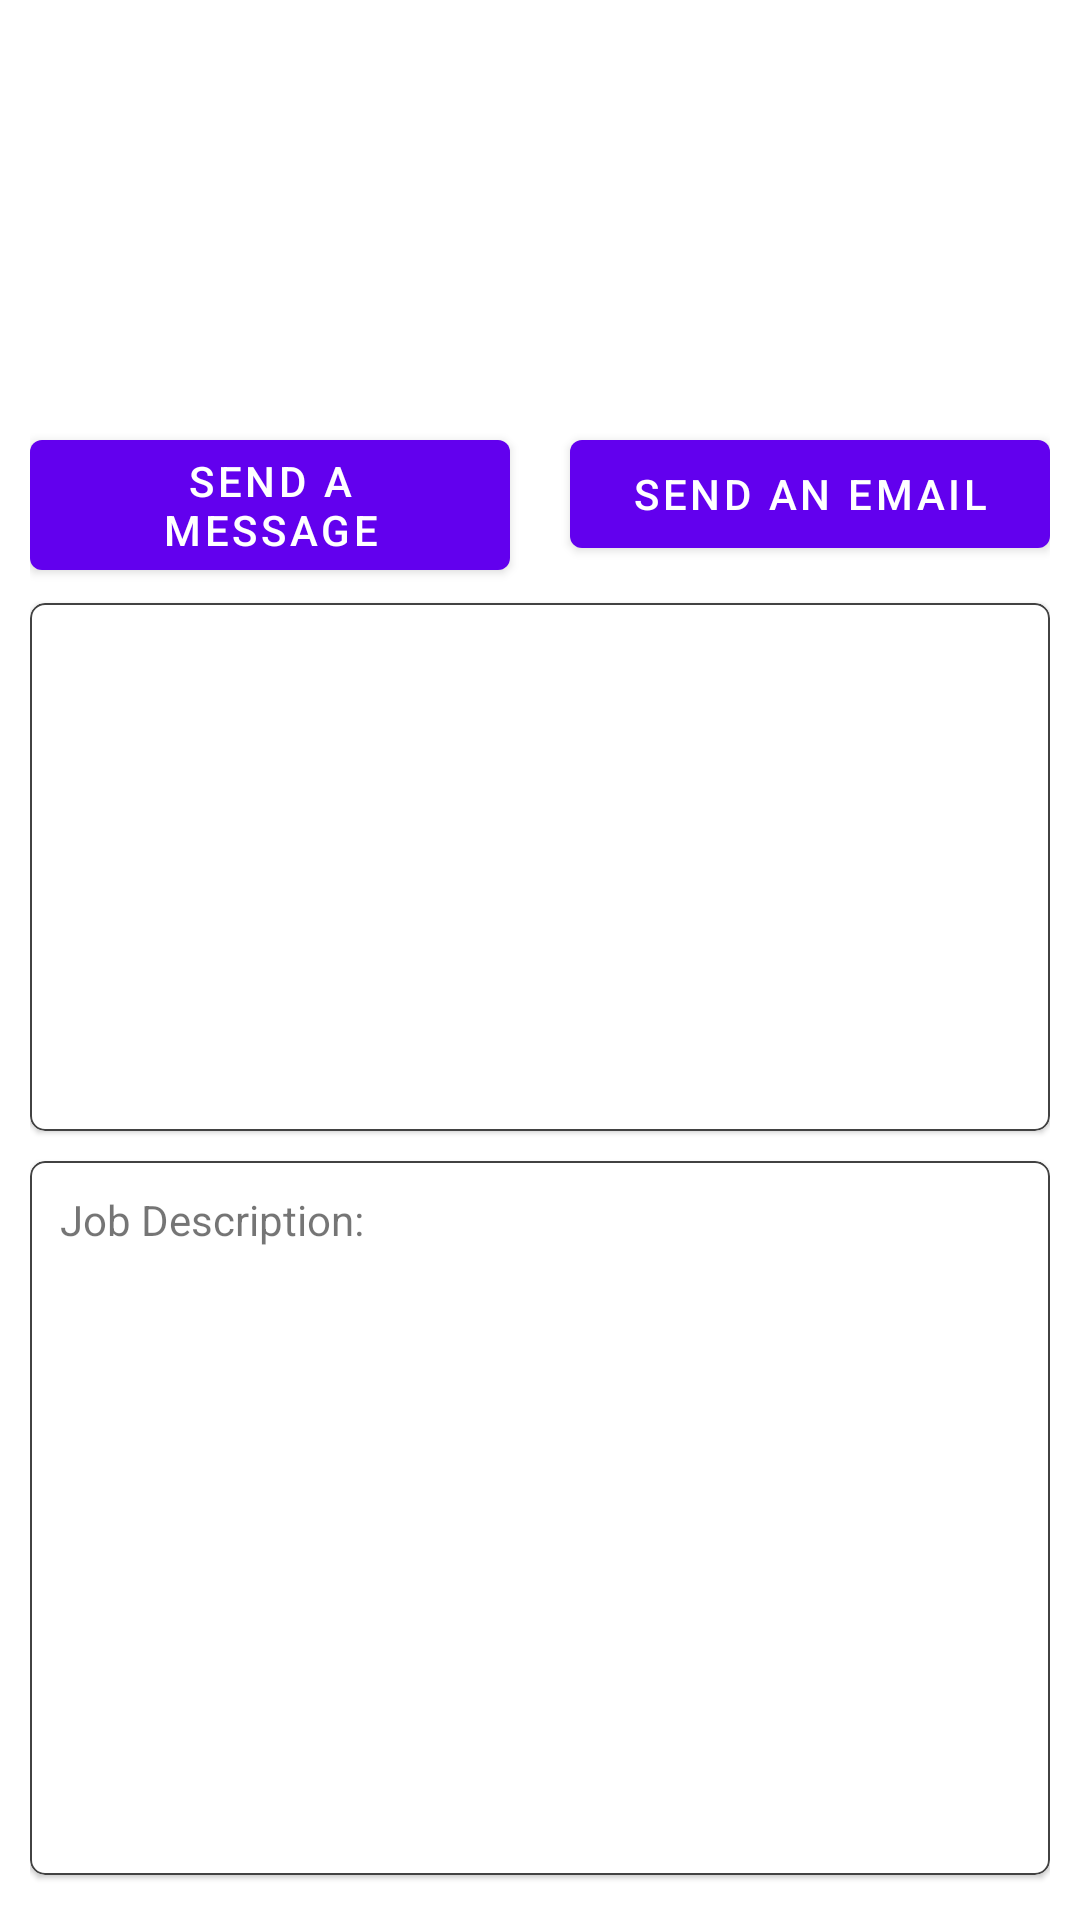

Write the Android layout XML for this screen, with the resource values it uses.
<!-- AndroidManifest.xml: application theme Theme.JobBoard -->
<!-- res/layout/activity_job_details.xml -->
<?xml version="1.0" encoding="utf-8"?>
<androidx.constraintlayout.widget.ConstraintLayout xmlns:android="http://schemas.android.com/apk/res/android"
    xmlns:app="http://schemas.android.com/apk/res-auto"
    xmlns:tools="http://schemas.android.com/tools"
    android:layout_width="match_parent"
    android:layout_height="match_parent"
    android:padding="10dp"
    tools:context=".JobDetailsActivity">

    <ImageView
        android:id="@+id/imgDetailJobPhoto"
        android:layout_width="0dp"
        android:layout_height="0dp"
        android:src="@drawable/ic_launcher_background"
        android:scaleType="centerCrop"
        app:layout_constraintBottom_toTopOf="@+id/btnSendMessage"
        app:layout_constraintEnd_toEndOf="parent"
        app:layout_constraintHorizontal_bias="0.0"
        app:layout_constraintStart_toStartOf="parent"
        app:layout_constraintTop_toTopOf="parent" />

    <com.google.android.material.button.MaterialButton
        android:id="@+id/btnSendMessage"
        android:layout_width="0dp"
        android:layout_height="wrap_content"
        android:layout_marginEnd="10dp"
        android:text="Send a Message"
        app:layout_constraintBottom_toTopOf="@+id/guideline1"
        app:layout_constraintEnd_toStartOf="@+id/btnSendEmail"
        app:layout_constraintHorizontal_bias="0.5"
        app:layout_constraintStart_toStartOf="parent"
        app:layout_constraintTop_toBottomOf="@+id/imgDetailJobPhoto" />

    <com.google.android.material.button.MaterialButton
        android:id="@+id/btnSendEmail"
        android:layout_width="0dp"
        android:layout_height="wrap_content"
        android:layout_marginStart="10dp"
        android:text="Send an Email"
        app:layout_constraintEnd_toEndOf="parent"
        app:layout_constraintHorizontal_bias="0.5"
        app:layout_constraintStart_toEndOf="@+id/btnSendMessage"
        app:layout_constraintTop_toTopOf="@+id/btnSendMessage" />

    <androidx.constraintlayout.widget.Guideline
        android:id="@+id/guideline1"
        android:layout_width="wrap_content"
        android:layout_height="wrap_content"
        android:orientation="horizontal"
        app:layout_constraintGuide_percent=".30" />

    <com.google.android.material.card.MaterialCardView
        android:id="@+id/materialCardView"
        android:layout_width="0dp"
        android:layout_height="0dp"
        android:layout_marginTop="5dp"
        android:layout_marginBottom="5dp"
        app:cardCornerRadius="5dp"
        app:strokeWidth="0.5dp"
        app:strokeColor="@color/cardview_dark_background"
        app:layout_constraintBottom_toTopOf="@+id/guideline2"
        app:layout_constraintEnd_toEndOf="parent"
        app:layout_constraintStart_toStartOf="parent"
        app:layout_constraintTop_toTopOf="@+id/guideline1">

        <androidx.constraintlayout.widget.ConstraintLayout
            android:layout_width="match_parent"
            android:layout_height="match_parent">

            <TextView
                android:id="@+id/txtDetailJobName"
                android:layout_width="wrap_content"
                android:layout_height="wrap_content"
                android:layout_marginStart="10dp"
                android:layout_marginEnd="10dp"
                app:layout_constraintBottom_toTopOf="@+id/txtDetailElapsedTime"
                app:layout_constraintEnd_toEndOf="parent"
                app:layout_constraintHorizontal_bias="0.0"
                app:layout_constraintStart_toStartOf="parent"
                app:layout_constraintTop_toTopOf="parent" />

            <TextView
                android:id="@+id/txtDetailElapsedTime"
                android:layout_width="wrap_content"
                android:layout_height="wrap_content"
                android:layout_marginStart="10dp"
                android:layout_marginEnd="10dp"
                app:layout_constraintBottom_toTopOf="@+id/txtDetailCompany"
                app:layout_constraintEnd_toEndOf="parent"
                app:layout_constraintHorizontal_bias="0.0"
                app:layout_constraintStart_toStartOf="parent"
                app:layout_constraintTop_toBottomOf="@+id/txtDetailJobName" />

            <TextView
                android:id="@+id/txtDetailCompany"
                android:layout_width="wrap_content"
                android:layout_height="wrap_content"
                android:layout_marginStart="10dp"
                android:layout_marginEnd="10dp"
                app:layout_constraintBottom_toTopOf="@+id/txtDetailJobLocation"
                app:layout_constraintEnd_toEndOf="parent"
                app:layout_constraintHorizontal_bias="0.0"
                app:layout_constraintStart_toStartOf="parent"
                app:layout_constraintTop_toBottomOf="@+id/txtDetailElapsedTime" />

            <TextView
                android:id="@+id/txtDetailJobLocation"
                android:layout_width="wrap_content"
                android:layout_height="wrap_content"
                android:layout_marginStart="10dp"
                android:layout_marginEnd="10dp"
                app:layout_constraintBottom_toTopOf="@+id/txtDetailJobSalary"
                app:layout_constraintEnd_toEndOf="parent"
                app:layout_constraintHorizontal_bias="0.0"
                app:layout_constraintStart_toStartOf="parent"
                app:layout_constraintTop_toBottomOf="@+id/txtDetailCompany" />

            <TextView
                android:id="@+id/txtDetailJobSalary"
                android:layout_width="wrap_content"
                android:layout_height="wrap_content"
                android:layout_marginStart="10dp"
                android:layout_marginEnd="10dp"
                app:layout_constraintBottom_toTopOf="@+id/txtDetailEmploymentType"
                app:layout_constraintEnd_toEndOf="parent"
                app:layout_constraintHorizontal_bias="0.0"
                app:layout_constraintStart_toStartOf="parent"
                app:layout_constraintTop_toBottomOf="@+id/txtDetailJobLocation" />

            <TextView
                android:id="@+id/txtDetailEmploymentType"
                android:layout_width="wrap_content"
                android:layout_height="wrap_content"
                android:layout_marginStart="10dp"
                android:layout_marginEnd="10dp"
                app:layout_constraintBottom_toBottomOf="parent"
                app:layout_constraintEnd_toEndOf="parent"
                app:layout_constraintHorizontal_bias="0.0"
                app:layout_constraintStart_toStartOf="parent"
                app:layout_constraintTop_toBottomOf="@+id/txtDetailJobSalary" />

        </androidx.constraintlayout.widget.ConstraintLayout>

    </com.google.android.material.card.MaterialCardView>

    <androidx.constraintlayout.widget.Guideline
        android:id="@+id/guideline2"
        android:layout_width="wrap_content"
        android:layout_height="wrap_content"
        android:orientation="horizontal"
        app:layout_constraintGuide_percent=".60" />

    <com.google.android.material.card.MaterialCardView
        android:layout_width="0dp"
        android:layout_height="0dp"
        android:layout_marginTop="5dp"
        android:layout_marginBottom="5dp"
        app:strokeWidth="0.5dp"
        app:strokeColor="@color/cardview_dark_background"
        app:cardCornerRadius="5dp"
        app:layout_constraintBottom_toBottomOf="parent"
        app:layout_constraintEnd_toEndOf="parent"
        app:layout_constraintStart_toStartOf="parent"
        app:layout_constraintTop_toTopOf="@+id/guideline2">

        <androidx.constraintlayout.widget.ConstraintLayout
            android:layout_width="match_parent"
            android:layout_height="match_parent">

            <TextView
                android:id="@+id/textView"
                android:layout_width="wrap_content"
                android:layout_height="wrap_content"
                android:layout_marginStart="10dp"
                android:layout_marginTop="10dp"
                android:layout_marginEnd="10dp"
                android:text="Job Description:"
                app:layout_constraintEnd_toEndOf="parent"
                app:layout_constraintHorizontal_bias="0.0"
                app:layout_constraintStart_toStartOf="parent"
                app:layout_constraintTop_toTopOf="parent" />

            <TextView
                android:id="@+id/txtDetailJobDescription"
                android:layout_width="0dp"
                android:layout_height="0dp"
                android:layout_marginStart="10dp"
                android:layout_marginTop="10dp"
                android:layout_marginEnd="10dp"
                android:layout_marginBottom="10dp"
                app:layout_constraintBottom_toBottomOf="parent"
                app:layout_constraintEnd_toEndOf="parent"
                app:layout_constraintStart_toStartOf="parent"
                app:layout_constraintTop_toBottomOf="@+id/textView"
                app:layout_constraintVertical_bias="0.0" />

        </androidx.constraintlayout.widget.ConstraintLayout>

    </com.google.android.material.card.MaterialCardView>


</androidx.constraintlayout.widget.ConstraintLayout>
<!-- resources referenced by this layout -->
<resources>
  <style name="Theme.JobBoard" parent="Theme.MaterialComponents.DayNight.DarkActionBar">
          
          <item name="colorPrimary">@color/purple_500</item>
          <item name="colorPrimaryVariant">@color/purple_700</item>
          <item name="colorOnPrimary">@color/white</item>
          
          <item name="colorSecondary">@color/teal_200</item>
          <item name="colorSecondaryVariant">@color/teal_700</item>
          <item name="colorOnSecondary">@color/black</item>
          
          <item name="android:statusBarColor" tools:targetApi="l">?attr/colorPrimaryVariant</item>
          
      </style>
  <!-- not gathered from this repository: default colours our renderer supplied (Android Studio template values) -->
  <color name="purple_500">#FF6200EE</color>
  <color name="purple_700">#FF3700B3</color>
  <color name="teal_200">#FF03DAC5</color>
  <color name="teal_700">#FF018786</color>
  <color name="black">#FF000000</color>
  <color name="white">#FFFFFFFF</color>
</resources>
